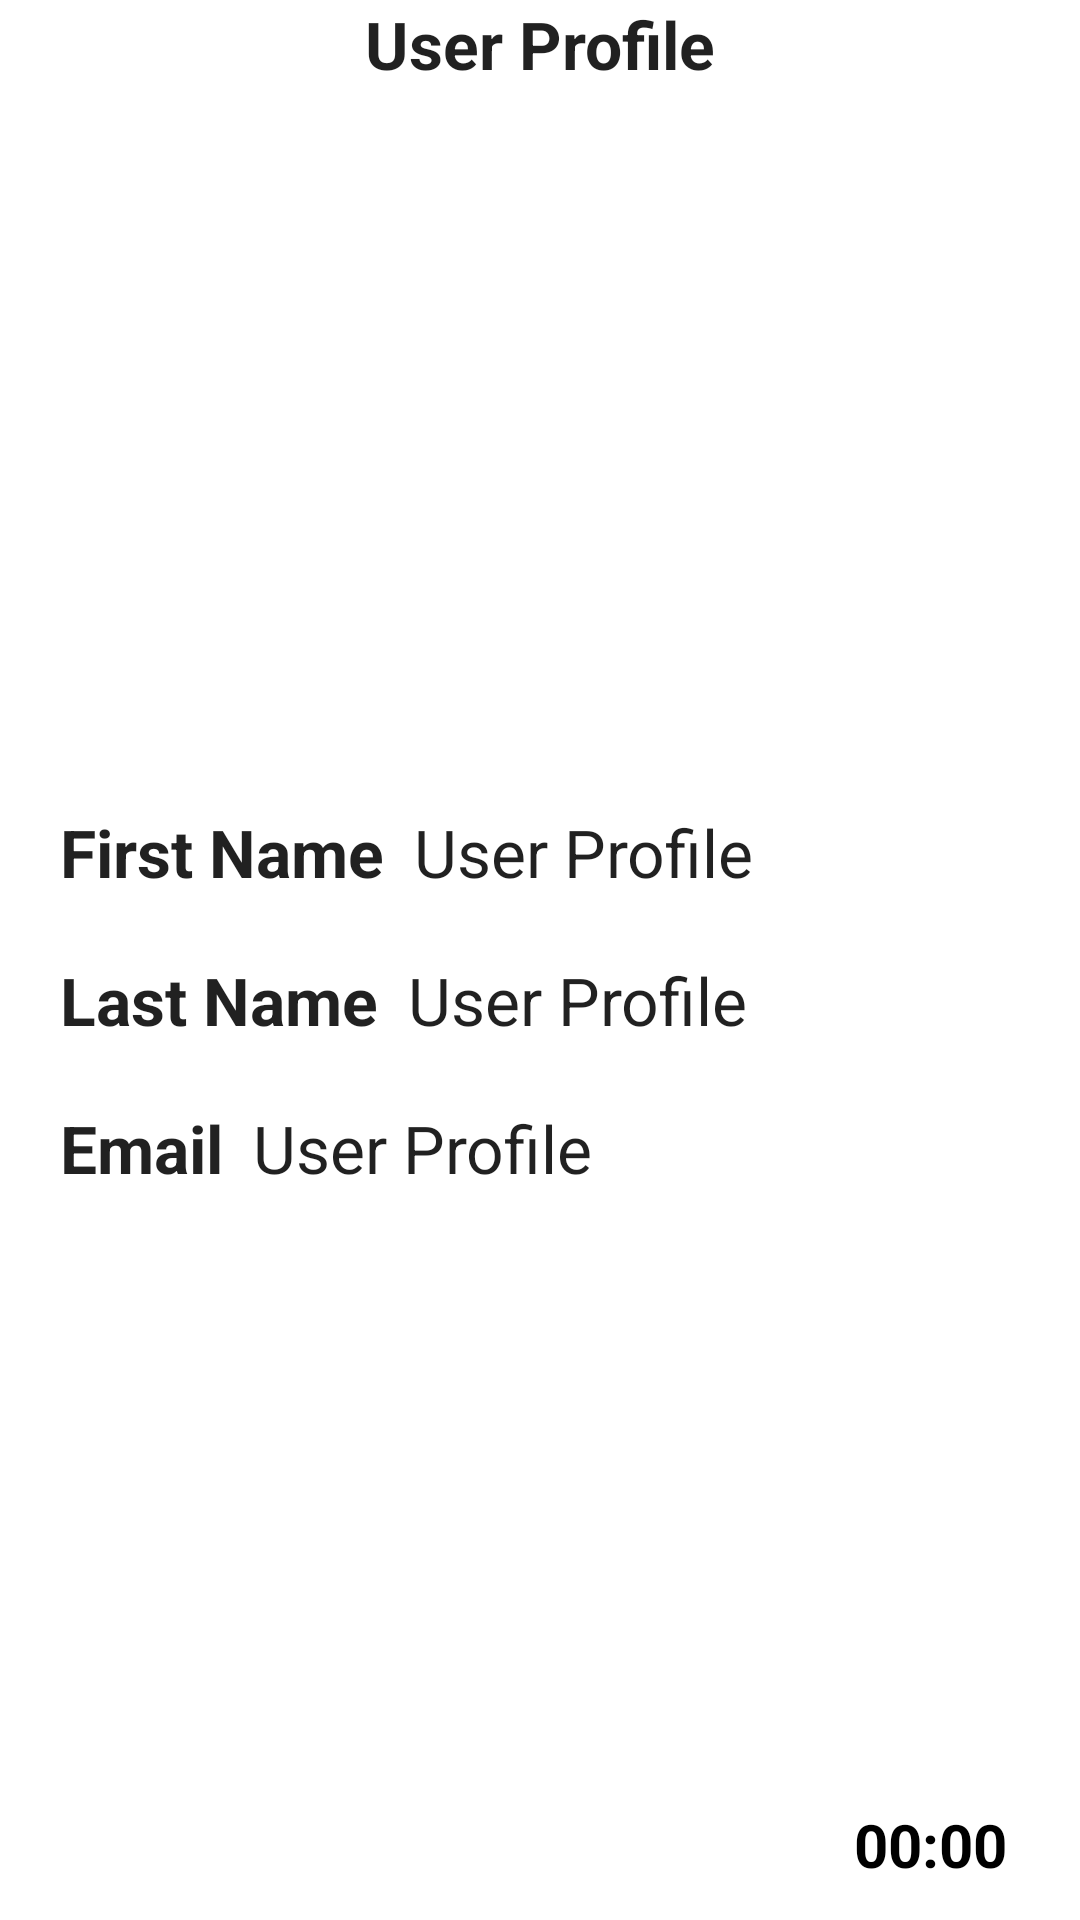

Android layout source for this screen:
<!-- AndroidManifest.xml: application theme Theme.Geidea -->
<!-- res/layout/activity_user_data.xml -->
<?xml version="1.0" encoding="utf-8"?>
<RelativeLayout
    xmlns:android="http://schemas.android.com/apk/res/android"
    xmlns:tools="http://schemas.android.com/tools"
    android:layout_width="match_parent"
    android:layout_height="match_parent"
    android:background="@color/white">

    <TextView
        android:id="@+id/tv_user_profile"
        android:layout_width="match_parent"
        android:layout_height="wrap_content"
        android:text="@string/profile"
        android:textAlignment="center"
        android:layout_alignParentStart="true"
        android:layout_alignParentTop="true"
        android:layout_alignParentEnd="true"
        android:textAppearance="@style/TextAppearance.AppCompat.Large"
        android:textStyle="bold" />

        <ImageView
            android:id="@+id/iv_profile_pic"
            android:layout_width="200dp"
            android:layout_height="200dp"
            android:layout_below="@+id/tv_user_profile"
            android:layout_alignStart="@id/tv_user_profile"
            android:layout_alignEnd="@id/tv_user_profile"
            android:layout_marginStart="20dp"
            android:layout_marginTop="20dp"
            android:layout_marginEnd="20dp"
            android:layout_marginBottom="20dp"
            android:src="@drawable/ic_launcher_background" />
    <TextView
        android:id="@+id/tv_fname_label"
        android:layout_width="wrap_content"
        android:layout_height="wrap_content"
        android:text="@string/fname"
        android:textAlignment="textStart"
        android:layout_below="@+id/iv_profile_pic"
        android:layout_alignStart="@id/iv_profile_pic"
        android:textAppearance="@style/TextAppearance.AppCompat.Large"
        android:textStyle="bold" />

    <TextView
        android:id="@+id/tv_fname"
        android:layout_width="wrap_content"
        android:layout_height="wrap_content"
        android:layout_below="@+id/iv_profile_pic"
        android:layout_alignEnd="@id/iv_profile_pic"
        android:layout_toEndOf="@+id/tv_fname_label"
        android:text="@string/profile"
        android:layout_marginStart="10dp"
        android:textAppearance="@style/TextAppearance.AppCompat.Large"
        />
    <TextView
        android:id="@+id/tv_lname_label"
        android:layout_width="wrap_content"
        android:layout_height="wrap_content"
        android:text="@string/lname"
        android:layout_marginTop="20dp"
        android:textAlignment="textStart"
        android:layout_below="@id/tv_fname_label"
        android:layout_alignStart="@id/tv_fname_label"
        android:textAppearance="@style/TextAppearance.AppCompat.Large"
        android:textStyle="bold" />

    <TextView
        android:id="@+id/tv_lname"
        android:layout_width="wrap_content"
        android:layout_height="wrap_content"
        android:layout_alignTop="@+id/tv_lname_label"
        android:layout_alignEnd="@+id/tv_fname"
        android:layout_alignBottom="@+id/tv_lname_label"
        android:layout_marginStart="10dp"
        android:layout_toEndOf="@+id/tv_lname_label"
        android:text="@string/profile"
        android:textAppearance="@style/TextAppearance.AppCompat.Large"
         />

    <TextView
        android:id="@+id/tv_email_label"
        android:layout_width="wrap_content"
        android:layout_height="wrap_content"
        android:text="@string/email"
        android:layout_marginTop="20dp"
        android:textAlignment="textStart"
        android:layout_below="@id/tv_lname_label"
        android:layout_alignStart="@id/tv_lname_label"
        android:textAppearance="@style/TextAppearance.AppCompat.Large"
        android:textStyle="bold" />

    <TextView
        android:id="@+id/tv_email"
        android:layout_width="wrap_content"
        android:layout_height="wrap_content"
        android:layout_alignTop="@+id/tv_email_label"
        android:layout_alignEnd="@+id/tv_lname"
        android:layout_alignBottom="@+id/tv_email_label"
        android:layout_marginStart="10dp"
        android:layout_toEndOf="@+id/tv_email_label"
        android:text="@string/profile"
        android:textAppearance="@style/TextAppearance.AppCompat.Large"
         />

    
    <Chronometer
        android:id="@+id/cmeter"
        android:layout_width="100dp"
        android:layout_height="50dp"
        android:layout_alignParentEnd="true"
        android:layout_alignParentBottom="true"
        android:gravity="center"
        android:padding="5dp"
        android:textAlignment="center"
        android:textColor="@color/black"
        android:textSize="20sp"
        android:textStyle="bold" />

</RelativeLayout>
<!-- resources referenced by this layout -->
<resources>
  <string name="email">Email</string>
  <string name="fname">First Name</string>
  <string name="lname">Last Name</string>
  <string name="profile">User Profile</string>
  <style name="Theme.Geidea" parent="Theme.MaterialComponents.DayNight.DarkActionBar">
          
          <item name="colorPrimary">@color/purple_500</item>
          <item name="colorPrimaryVariant">@color/purple_700</item>
          <item name="colorOnPrimary">@color/white</item>
          
          <item name="colorSecondary">@color/teal_200</item>
          <item name="colorSecondaryVariant">@color/teal_700</item>
          <item name="colorOnSecondary">@color/black</item>
          
          <item name="android:statusBarColor">?attr/colorPrimaryVariant</item>
          
      </style>
  <!-- not gathered from this repository: default colours our renderer supplied (Android Studio template values) -->
  <color name="purple_500">#FF6200EE</color>
  <color name="purple_700">#FF3700B3</color>
  <color name="teal_200">#FF03DAC5</color>
  <color name="teal_700">#FF018786</color>
  <color name="black">#FF000000</color>
  <color name="white">#FFFFFFFF</color>
</resources>
